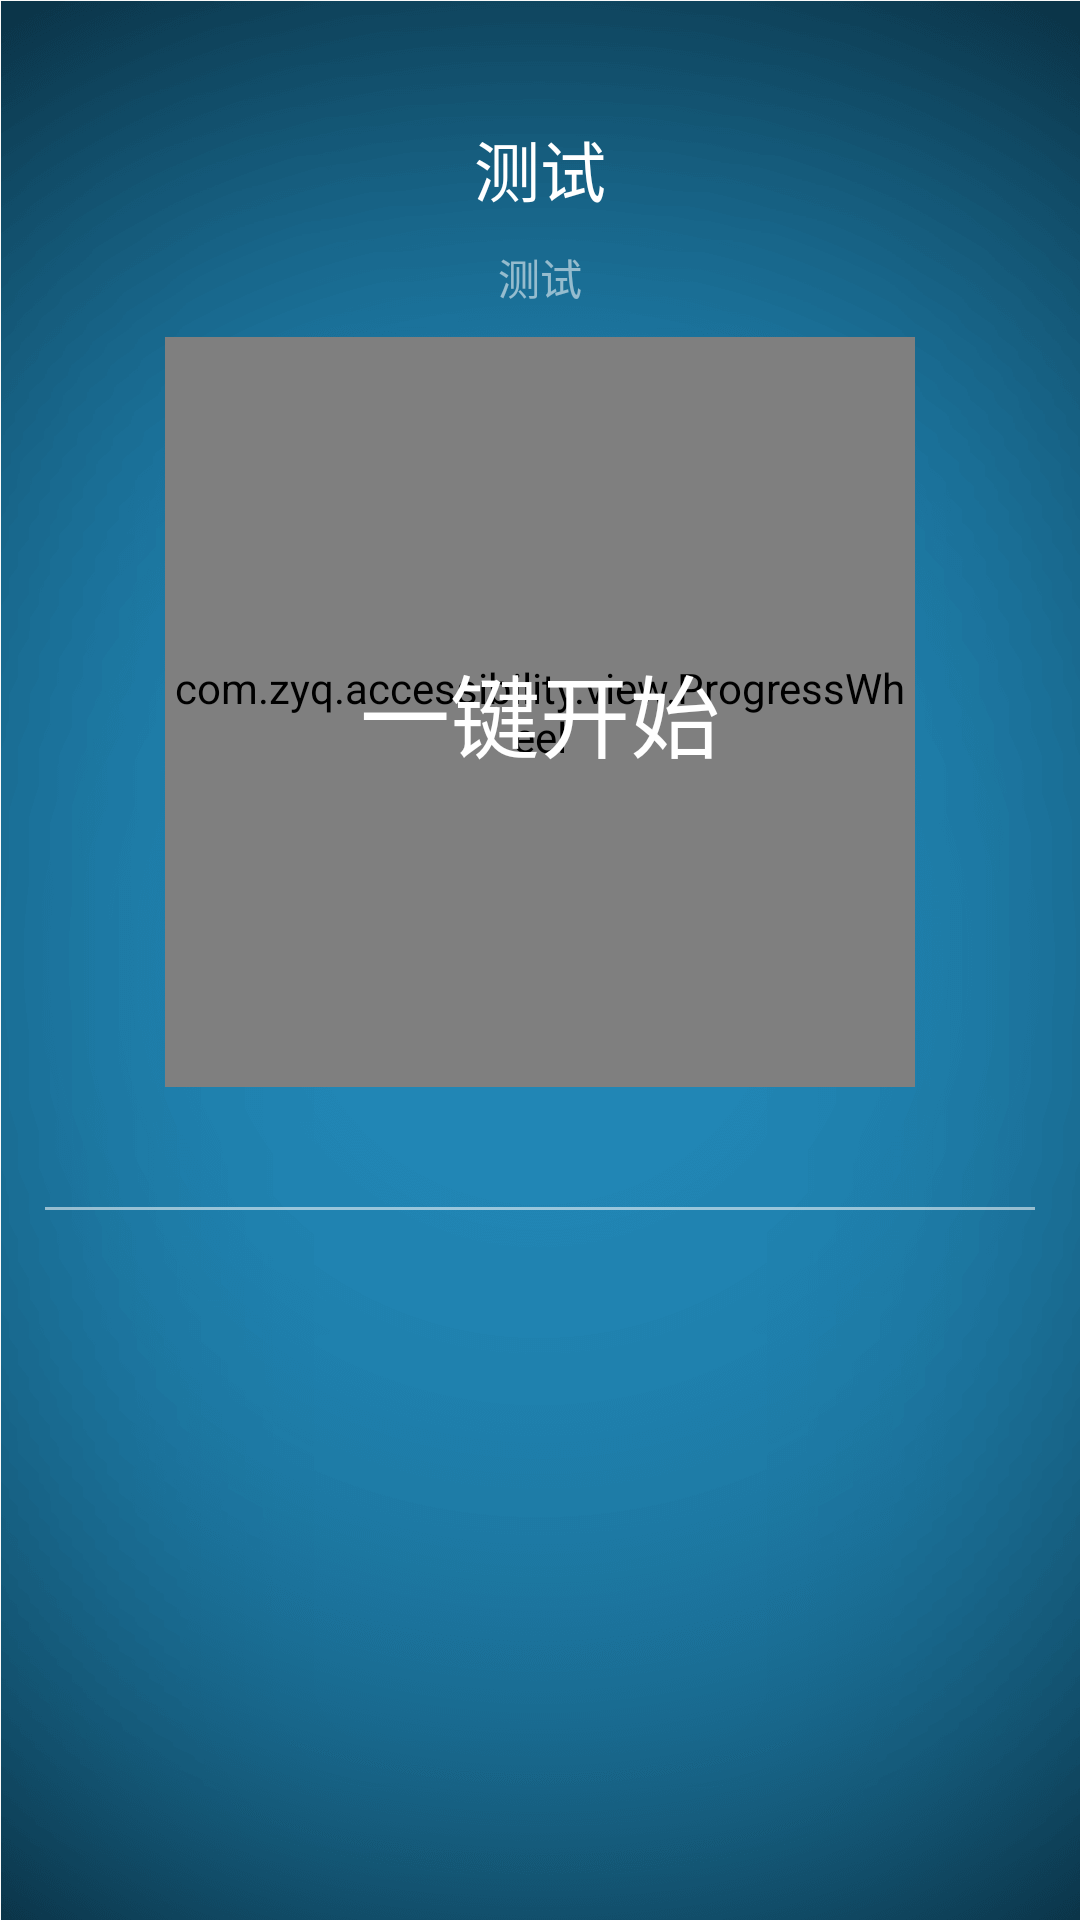

This screen was rendered from an Android layout file. Write that file and the resources it references.
<!-- AndroidManifest.xml: application theme AppTheme -->
<!-- res/layout/layout_onekey_setting.xml -->
<?xml version="1.0" encoding="utf-8"?>
<LinearLayout xmlns:android = "http://schemas.android.com/apk/res/android"
              android:layout_width = "match_parent"
              android:layout_height = "match_parent"
              android:orientation = "vertical"
              android:background = "@drawable/home_img_bg" >


	
			
			
			
			
			
			
			

		
				
				
				
				

		
				
				
				
	
	<RelativeLayout xmlns:android = "http://schemas.android.com/apk/res/android"
	                xmlns:ProgressWheel = "http://schemas.android.com/apk/res-auto"
	                android:layout_width = "fill_parent"
	                android:layout_height = "fill_parent"
	                android:orientation = "vertical"

	>

		<TextView android:layout_width = "wrap_content"
		          android:layout_height = "wrap_content"
		          android:text = "测试"
		          android:layout_marginTop = "40dp"
		          android:textSize = "22dp"
		          android:id = "@+id/title"
		          android:textColor = "#fff"
		          android:layout_centerHorizontal = "true"
		          android:includeFontPadding = "false" />
		<TextView android:layout_width = "wrap_content"
		          android:layout_height = "wrap_content"
		          android:textColor = "#8affffff"
		          android:text = "测试"
		          android:layout_below = "@+id/title"
		          android:layout_centerHorizontal = "true"
		          android:includeFontPadding = "false"
		          android:id = "@+id/prompt"
		          android:layout_marginTop = "10dp" />
		<RelativeLayout android:layout_width = "250dp"
		                android:layout_height = "250dp"
		                android:layout_centerHorizontal = "true"
		                android:layout_below = "@+id/prompt"
		                android:layout_marginTop = "10dp"
		                android:id = "@+id/layout" >

			
			
			
			
			
			
			
			
			
			

			<com.zyq.accessibility.view.ProgressWheel
					android:id = "@+id/progressBarTwo"
					android:layout_width = "250dp"
					android:layout_height = "250dp"
					ProgressWheel:pwTextColor = "#222222"
					ProgressWheel:pwTextSize = "14sp"
					ProgressWheel:pwRimColor = "#44000000"
					ProgressWheel:pwBarLength = "60dp"
					ProgressWheel:pwBarColor = "#339BB9"
					ProgressWheel:pwBarWidth = "10dp"
					ProgressWheel:pwRimWidth = "10dp"
					ProgressWheel:pwSpinSpeed = "3dp" />
			<RelativeLayout android:layout_width = "wrap_content"
			                android:layout_height = "wrap_content"
			                android:layout_centerInParent = "true"
			                android:id = "@+id/layout_progress"
			                android:visibility = "gone"

			>
				<TextView android:layout_width = "wrap_content"
				          android:layout_height = "wrap_content"
				          android:text = "一键设置"
				          android:textSize = "19sp"
				          android:textColor = "#ffff"
				          android:id = "@+id/setting"
				          android:includeFontPadding = "false" />
				<TextView android:layout_width = "wrap_content"
				          android:layout_height = "wrap_content"
				          android:text = "56"
				          android:layout_below = "@+id/setting"
				          android:textSize = "70sp"
				          android:textColor = "#ffff"
				          android:layout_marginTop = "-10dp"
				          android:id = "@+id/progress"
				          android:includeFontPadding = "false"
				/>
			</RelativeLayout >
			<TextView android:layout_width = "wrap_content"
			          android:layout_height = "wrap_content"
			          android:text = "%"
			          android:textSize = "19sp"
			          android:layout_toRightOf = "@+id/layout_progress"
			          android:layout_alignBottom = "@+id/layout_progress"
			          android:layout_marginBottom = "10dp"
			          android:textColor = "#fff"
			          android:includeFontPadding = "false"
			          android:visibility = "gone"
			          android:id = "@+id/percent" />

			<TextView android:layout_width = "wrap_content"
			          android:layout_height = "wrap_content"
			          android:layout_centerInParent = "true"
			          android:text = "一键开始"
			          android:textColor = "#fff"
			          android:textSize = "30sp"
			          android:includeFontPadding = "false"
			          android:id = "@+id/start" />
		</RelativeLayout >

		<View android:layout_width = "match_parent"
		      android:layout_height = "1dp"
		      android:layout_marginLeft = "15dp"
		      android:layout_marginRight = "15dp"
		      android:background = "#8affffff"
		      android:layout_below = "@+id/layout"
		      android:layout_marginTop = "40dp"
		      android:id = "@+id/divider" />

		<android.support.v7.widget.RecyclerView
				android:layout_width = "match_parent"
				android:layout_height = "match_parent"
				android:id = "@+id/tasks"
				android:layout_below = "@+id/divider"

		></android.support.v7.widget.RecyclerView >


	</RelativeLayout >
</LinearLayout >
<!-- resources referenced by this layout -->
<resources>
  <dimen name="layout_margin_16dp">16dp</dimen>
  <dimen name="layout_margin_8dp">8dp</dimen>
  <!-- drawable home_img_bg: png bitmap (drawable, 141703 bytes) -->
  <style name="AppTheme" parent="Theme.AppCompat.Light.DarkActionBar">
  		
  		<item name="colorPrimary">@color/colorPrimary</item>
  		<item name="colorPrimaryDark">@color/colorPrimaryDark</item>
  		<item name="colorAccent">@color/colorAccent</item>
  	</style>
  <color name="colorPrimary">#3F51B5</color>
  <color name="colorPrimaryDark">#303F9F</color>
  <color name="colorAccent">#FF4081</color>
</resources>
